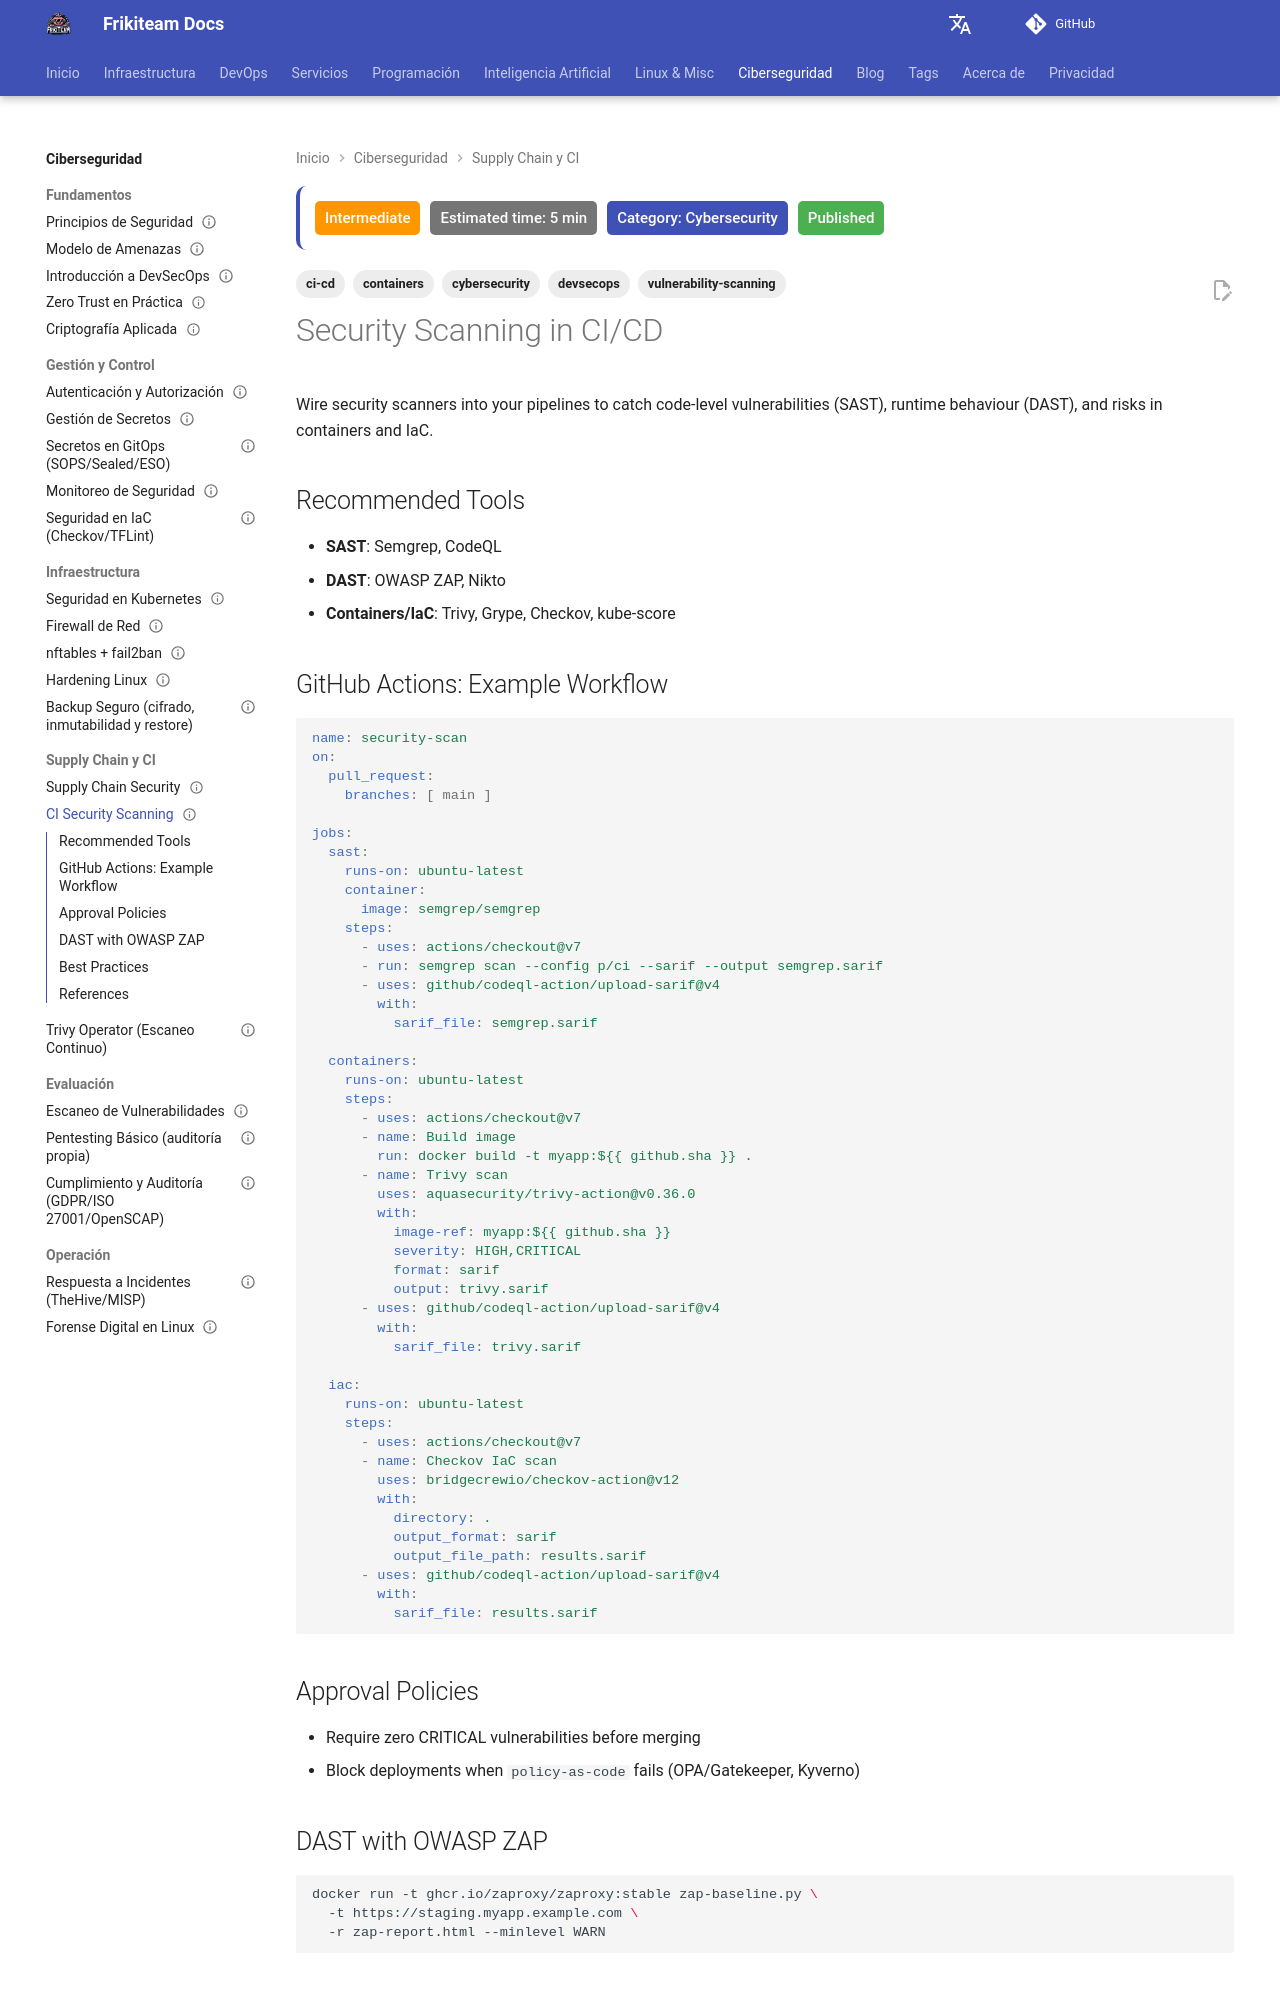

repository: rasty94/Frikiteam-docs · page: en/doc/cybersecurity/ci_security_scanning/index.html · generator: mkdocs

---
title: "CI Security Scanning: SAST, DAST and Containers"
description: "How to integrate SAST, DAST and container scanning into CI/CD pipelines to catch vulnerabilities before deployment."
updated: 2026-10-11
tags: ['cybersecurity', 'ci-cd', 'devsecops', 'containers', 'vulnerability-scanning']
difficulty: intermediate
estimated_time: 5 min
category: Cybersecurity
status: published
last_reviewed: 2026-10-11
reviewers: ["@rasty94"]
contributors: ["@rasty94"]
---

# Security Scanning in CI/CD

Wire security scanners into your pipelines to catch code-level vulnerabilities (SAST), runtime behaviour (DAST), and risks in containers and IaC.

## Recommended Tools

- **SAST**: Semgrep, CodeQL
- **DAST**: OWASP ZAP, Nikto
- **Containers/IaC**: Trivy, Grype, Checkov, kube-score

## GitHub Actions: Example Workflow

```yaml
name: security-scan
on:
  pull_request:
    branches: [ main ]

jobs:
  sast:
    runs-on: ubuntu-latest
    container:
      image: semgrep/semgrep
    steps:
      - uses: actions/checkout@v7
      - run: semgrep scan --config p/ci --sarif --output semgrep.sarif
      - uses: github/codeql-action/upload-sarif@v4
        with:
          sarif_file: semgrep.sarif

  containers:
    runs-on: ubuntu-latest
    steps:
      - uses: actions/checkout@v7
      - name: Build image
        run: docker build -t myapp:${{ github.sha }} .
      - name: Trivy scan
        uses: aquasecurity/trivy-action@v0.36.0
        with:
          image-ref: myapp:${{ github.sha }}
          severity: HIGH,CRITICAL
          format: sarif
          output: trivy.sarif
      - uses: github/codeql-action/upload-sarif@v4
        with:
          sarif_file: trivy.sarif

  iac:
    runs-on: ubuntu-latest
    steps:
      - uses: actions/checkout@v7
      - name: Checkov IaC scan
        uses: bridgecrewio/checkov-action@v12
        with:
          directory: .
          output_format: sarif
          output_file_path: results.sarif
      - uses: github/codeql-action/upload-sarif@v4
        with:
          sarif_file: results.sarif
```

## Approval Policies

- Require zero CRITICAL vulnerabilities before merging
- Block deployments when `policy-as-code` fails (OPA/Gatekeeper, Kyverno)

## DAST with OWASP ZAP

```bash
docker run -t ghcr.io/zaproxy/zaproxy:stable zap-baseline.py \
  -t https://staging.myapp.example.com \
  -r zap-report.html --minlevel WARN
```
